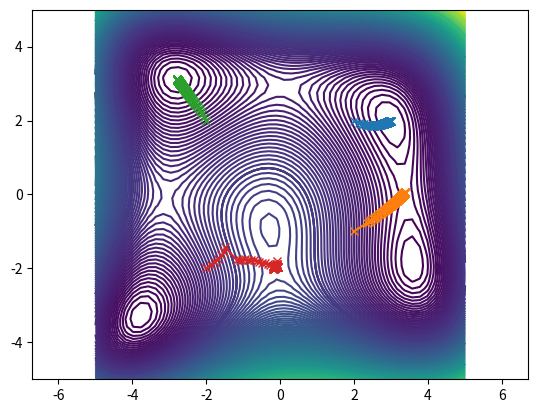

The script that saved this image:
from __future__ import division
import numpy as np
import numpy.linalg as la
import scipy.optimize as spo
import matplotlib.pyplot as pt
def f(x):
    return (x[0]**2+x[1]-11)**2 + (x[0]+x[1]**2 -7)**2
def df(x):
    a=2*(x[0]**2+x[1]-11)*2*x[0]+2*(x[0]+x[1]**2 -7)
    b=2*(x[0]**2+x[1]-11)+2*(x[0]+x[1]**2 -7)*2*x[1]
    return np.array([a,b])
def hessian(x):
    val1=12*(x[0]**2)+4*x[1]-42
    val2=4*x[0]+4*x[1]
    val3=4*x[0]+12*(x[1]**2)-26
    return np.array([[val1,val2],[val2,val3]])
def damped_newton(x0):
    x=[]
    x.append(x0)
    k=0
    
    tol=1e-12
    tol1=1
    while(tol1>tol):
        s=la.solve(hessian(x[k]),-df(x[k]))
        alpha=spo.line_search(f,df,x[k],-df(x[k]))
        c=alpha[0]
        if(alpha[0]==None):
            c=1
        
        xnew=x[k]+s*c
        x.append(xnew)
        tol1=la.norm(x[k+1]-x[k])
        a=x[k+1]
        k+=1
    return a,x
p=np.array([2,2])
q,r=damped_newton(p)
it_array=np.array(r)
xmesh, ymesh = np.mgrid[-5:5:50j,-5:5:50j]
fmesh = f(np.array([xmesh, ymesh]))
pt.axis("equal")
pt.contour(xmesh, ymesh, fmesh, 200)
pt.plot(it_array.T[0], it_array.T[1], "x-")

p2=np.array([2,-1])
q2,r2=damped_newton(p2)
it_array2=np.array(r2)
xmesh, ymesh = np.mgrid[-5:5:50j,-5:5:50j]
fmesh = f(np.array([xmesh, ymesh]))
pt.axis("equal")
pt.contour(xmesh, ymesh, fmesh)
pt.plot(it_array2.T[0], it_array2.T[1], "x-")

p3=np.array([-2,2])
q3,r3=damped_newton(p3)
it_array3=np.array(r3)
xmesh, ymesh = np.mgrid[-5:5:50j,-5:5:50j]
fmesh = f(np.array([xmesh, ymesh]))
pt.axis("equal")
pt.contour(xmesh, ymesh, fmesh)
pt.plot(it_array3.T[0], it_array3.T[1], "x-")

p4=np.array([-2,-2])
q4,r4=damped_newton(p4)
it_array4=np.array(r4)
xmesh, ymesh = np.mgrid[-5:5:50j,-5:5:50j]
fmesh = f(np.array([xmesh, ymesh]))
pt.axis("equal")
pt.contour(xmesh, ymesh, fmesh)
pt.plot(it_array4.T[0], it_array4.T[1], "x-")

pt.show()   